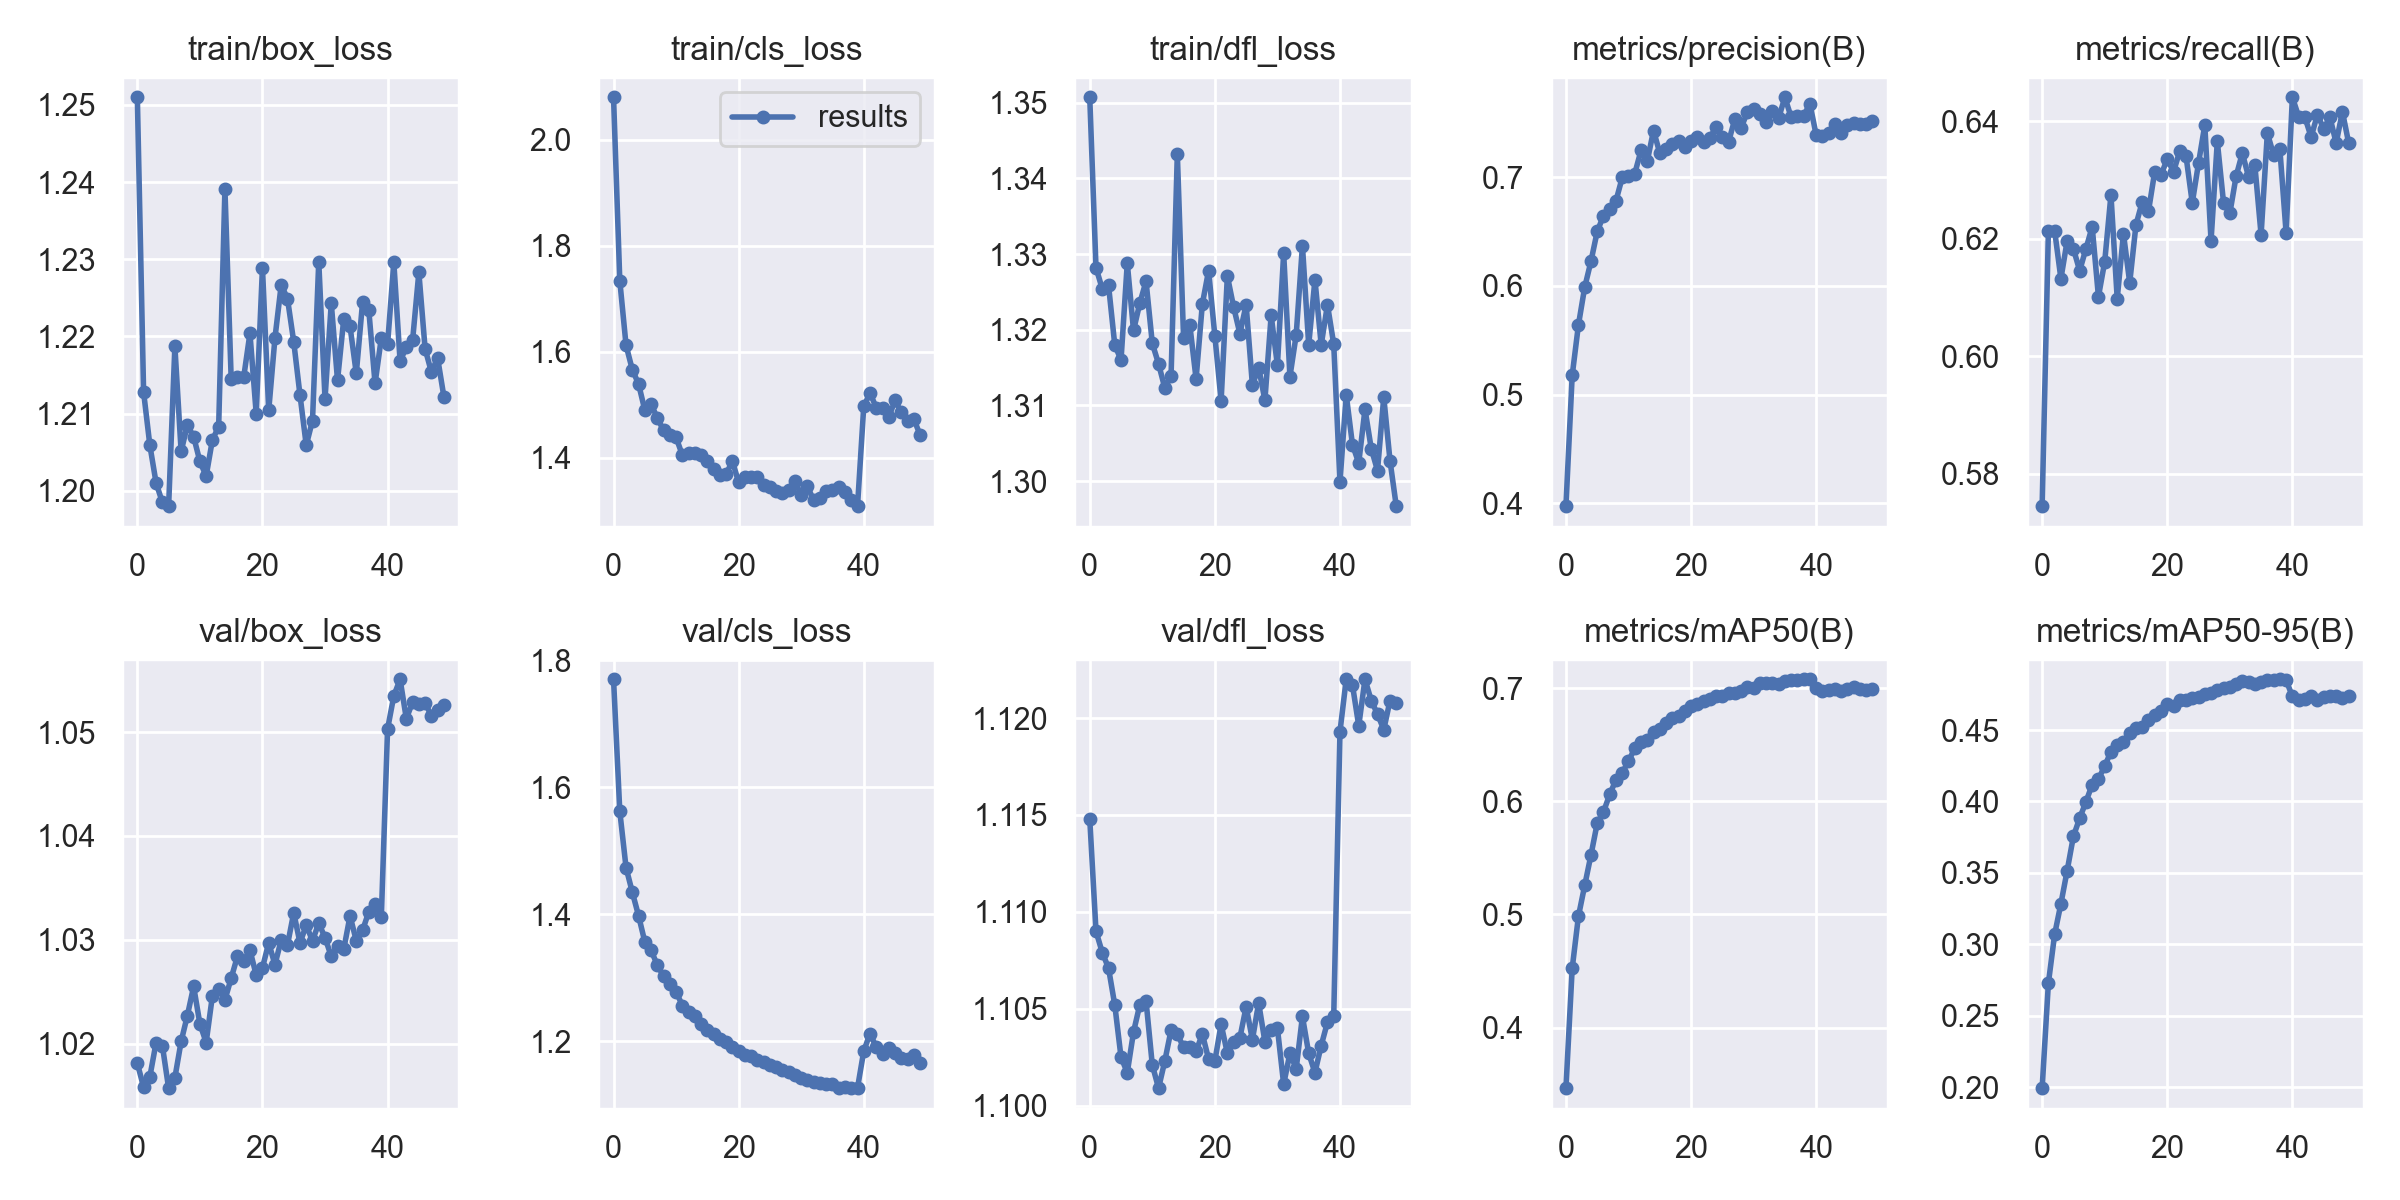

The data file committed next to this chart (first rows):
epoch, train/box_loss, train/cls_loss, train/dfl_loss, metrics/precision(B), metrics/recall(B), metrics/mAP50(B), metrics/mAP50-95(B), val/box_loss, val/cls_loss, val/dfl_loss, lr/pg0, lr/pg1, lr/pg2
0, 1.251, 2.08, 1.351, 0.3973, 0.5744, 0.3466, 0.1992, 1.018, 1.77, 1.115, 0.06672, 3.3279e-07, 3.3279e-07
1, 1.213, 1.734, 1.328, 0.5176, 0.6213, 0.4523, 0.2728, 1.016, 1.562, 1.109, 0.03339, 6.528e-07, 6.528e-07
2, 1.206, 1.612, 1.325, 0.5643, 0.6213, 0.4985, 0.307, 1.017, 1.473, 1.108, 5.5337e-05, 9.5948e-07, 9.5948e-07
3, 1.201, 1.566, 1.326, 0.5988, 0.6132, 0.5256, 0.3284, 1.02, 1.435, 1.107, 9.4e-07, 9.4e-07, 9.4e-07
4, 1.198, 1.539, 1.318, 0.6227, 0.6197, 0.5525, 0.3515, 1.02, 1.398, 1.105, 9.4e-07, 9.4e-07, 9.4e-07
5, 1.198, 1.49, 1.316, 0.6501, 0.6183, 0.5806, 0.3756, 1.016, 1.356, 1.103, 9.2e-07, 9.2e-07, 9.2e-07
6, 1.219, 1.502, 1.329, 0.6646, 0.6146, 0.5906, 0.3883, 1.017, 1.343, 1.102, 9e-07, 9e-07, 9e-07
7, 1.205, 1.475, 1.32, 0.6704, 0.6183, 0.6061, 0.3997, 1.02, 1.32, 1.104, 8.8e-07, 8.8e-07, 8.8e-07
8, 1.208, 1.452, 1.323, 0.6783, 0.622, 0.619, 0.4119, 1.023, 1.302, 1.105, 8.6e-07, 8.6e-07, 8.6e-07
9, 1.207, 1.443, 1.326, 0.6998, 0.6101, 0.6251, 0.4157, 1.026, 1.289, 1.105, 8.4e-07, 8.4e-07, 8.4e-07
10, 1.204, 1.438, 1.318, 0.7016, 0.6161, 0.6356, 0.4248, 1.022, 1.278, 1.102, 8.2e-07, 8.2e-07, 8.2e-07
11, 1.202, 1.405, 1.315, 0.7034, 0.6275, 0.6467, 0.4349, 1.02, 1.256, 1.101, 8e-07, 8e-07, 8e-07
12, 1.207, 1.409, 1.312, 0.7247, 0.6098, 0.6521, 0.4397, 1.025, 1.246, 1.102, 7.8e-07, 7.8e-07, 7.8e-07
13, 1.208, 1.409, 1.314, 0.7147, 0.6208, 0.6539, 0.4419, 1.025, 1.239, 1.104, 7.6e-07, 7.6e-07, 7.6e-07
14, 1.239, 1.405, 1.343, 0.743, 0.6125, 0.6612, 0.4481, 1.024, 1.227, 1.104, 7.4e-07, 7.4e-07, 7.4e-07
15, 1.214, 1.394, 1.319, 0.7222, 0.6224, 0.664, 0.4515, 1.026, 1.217, 1.103, 7.2e-07, 7.2e-07, 7.2e-07
16, 1.215, 1.38, 1.321, 0.7258, 0.6263, 0.669, 0.4523, 1.028, 1.211, 1.103, 7e-07, 7e-07, 7e-07
17, 1.215, 1.367, 1.313, 0.7305, 0.6247, 0.674, 0.4573, 1.028, 1.203, 1.103, 6.8e-07, 6.8e-07, 6.8e-07
18, 1.22, 1.37, 1.323, 0.7329, 0.6314, 0.6757, 0.4606, 1.029, 1.199, 1.104, 6.6e-07, 6.6e-07, 6.6e-07
19, 1.21, 1.394, 1.328, 0.7279, 0.6309, 0.6799, 0.4636, 1.027, 1.19, 1.102, 6.4e-07, 6.4e-07, 6.4e-07
20, 1.229, 1.354, 1.319, 0.7331, 0.6336, 0.6844, 0.4683, 1.027, 1.185, 1.102, 6.2e-07, 6.2e-07, 6.2e-07
21, 1.21, 1.365, 1.311, 0.7367, 0.6314, 0.6856, 0.4666, 1.03, 1.178, 1.104, 6e-07, 6e-07, 6e-07
22, 1.22, 1.364, 1.327, 0.7321, 0.6349, 0.6882, 0.4709, 1.028, 1.176, 1.103, 5.8e-07, 5.8e-07, 5.8e-07
23, 1.227, 1.363, 1.323, 0.7363, 0.6341, 0.6907, 0.4713, 1.03, 1.171, 1.103, 5.6e-07, 5.6e-07, 5.6e-07
24, 1.225, 1.349, 1.319, 0.7462, 0.6261, 0.6928, 0.4726, 1.03, 1.167, 1.103, 5.4e-07, 5.4e-07, 5.4e-07
25, 1.219, 1.345, 1.323, 0.7374, 0.6329, 0.6926, 0.4733, 1.033, 1.162, 1.105, 5.2e-07, 5.2e-07, 5.2e-07
26, 1.212, 1.337, 1.313, 0.7326, 0.6394, 0.6953, 0.4754, 1.03, 1.159, 1.103, 5e-07, 5e-07, 5e-07
27, 1.206, 1.334, 1.315, 0.7536, 0.6197, 0.6954, 0.4758, 1.031, 1.155, 1.105, 4.8e-07, 4.8e-07, 4.8e-07
28, 1.209, 1.34, 1.311, 0.7453, 0.6366, 0.6976, 0.4781, 1.03, 1.152, 1.103, 4.6e-07, 4.6e-07, 4.6e-07
29, 1.23, 1.356, 1.322, 0.7601, 0.6261, 0.7006, 0.4794, 1.032, 1.147, 1.104, 4.4e-07, 4.4e-07, 4.4e-07
30, 1.212, 1.329, 1.315, 0.7625, 0.6243, 0.7001, 0.4801, 1.03, 1.143, 1.104, 4.2e-07, 4.2e-07, 4.2e-07
31, 1.224, 1.346, 1.33, 0.7578, 0.6306, 0.7041, 0.4822, 1.028, 1.139, 1.101, 4e-07, 4e-07, 4e-07
32, 1.214, 1.32, 1.314, 0.7512, 0.6346, 0.7042, 0.4841, 1.029, 1.135, 1.103, 3.8e-07, 3.8e-07, 3.8e-07
33, 1.222, 1.325, 1.319, 0.7611, 0.6305, 0.7044, 0.4835, 1.029, 1.133, 1.102, 3.6e-07, 3.6e-07, 3.6e-07
34, 1.221, 1.337, 1.331, 0.7545, 0.6326, 0.7038, 0.482, 1.032, 1.132, 1.105, 3.4e-07, 3.4e-07, 3.4e-07
35, 1.215, 1.34, 1.318, 0.7736, 0.6207, 0.7064, 0.4837, 1.03, 1.132, 1.103, 3.2e-07, 3.2e-07, 3.2e-07
36, 1.224, 1.345, 1.327, 0.7552, 0.638, 0.707, 0.485, 1.031, 1.127, 1.102, 3e-07, 3e-07, 3e-07
37, 1.223, 1.335, 1.318, 0.7564, 0.6343, 0.707, 0.4849, 1.033, 1.128, 1.103, 2.8e-07, 2.8e-07, 2.8e-07
38, 1.214, 1.32, 1.323, 0.7566, 0.6353, 0.7078, 0.4856, 1.033, 1.126, 1.104, 2.6e-07, 2.6e-07, 2.6e-07
39, 1.22, 1.309, 1.318, 0.7677, 0.621, 0.7078, 0.485, 1.032, 1.126, 1.105, 2.4e-07, 2.4e-07, 2.4e-07
40, 1.219, 1.498, 1.3, 0.7388, 0.6441, 0.7001, 0.4736, 1.05, 1.185, 1.119, 2.2e-07, 2.2e-07, 2.2e-07
41, 1.23, 1.522, 1.311, 0.7381, 0.6408, 0.6974, 0.4708, 1.054, 1.212, 1.122, 2e-07, 2e-07, 2e-07
42, 1.217, 1.495, 1.305, 0.7406, 0.6407, 0.698, 0.4717, 1.055, 1.19, 1.122, 1.8e-07, 1.8e-07, 1.8e-07
43, 1.219, 1.495, 1.302, 0.7493, 0.6373, 0.6992, 0.4738, 1.051, 1.179, 1.12, 1.6e-07, 1.6e-07, 1.6e-07
44, 1.22, 1.477, 1.31, 0.7411, 0.6411, 0.6974, 0.471, 1.053, 1.189, 1.122, 1.4e-07, 1.4e-07, 1.4e-07
45, 1.228, 1.508, 1.304, 0.7483, 0.6388, 0.6989, 0.473, 1.053, 1.181, 1.121, 1.2e-07, 1.2e-07, 1.2e-07
46, 1.218, 1.486, 1.301, 0.7502, 0.6407, 0.7014, 0.4738, 1.053, 1.173, 1.12, 1e-07, 1e-07, 1e-07
47, 1.215, 1.469, 1.311, 0.7492, 0.6363, 0.6995, 0.4737, 1.052, 1.171, 1.119, 8e-08, 8e-08, 8e-08
48, 1.217, 1.473, 1.303, 0.7489, 0.6417, 0.6985, 0.4722, 1.052, 1.178, 1.121, 6e-08, 6e-08, 6e-08
49, 1.212, 1.444, 1.297, 0.7516, 0.6363, 0.6995, 0.4741, 1.053, 1.165, 1.121, 4e-08, 4e-08, 4e-08
